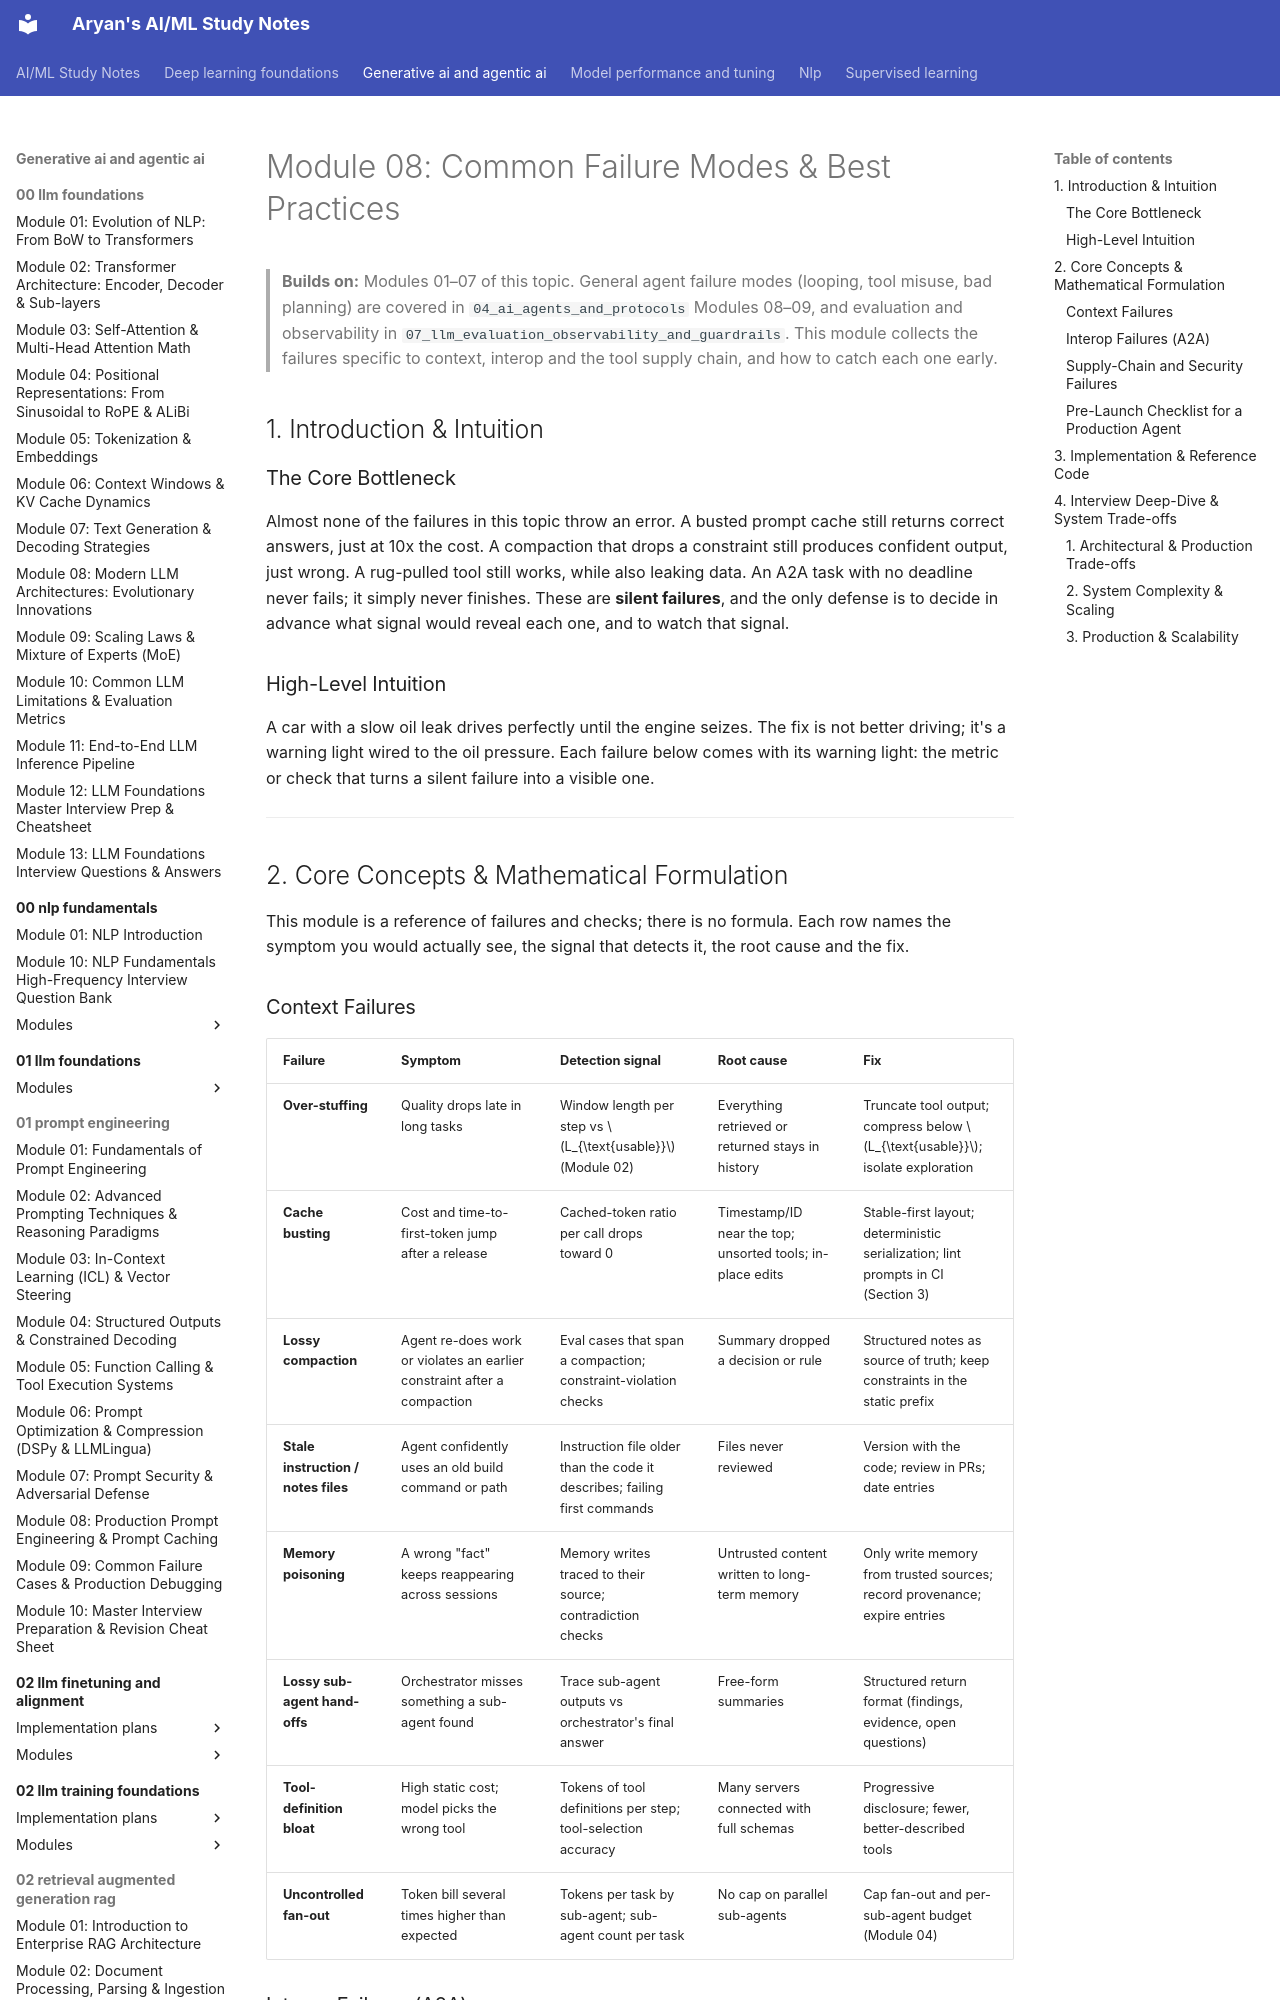

repository: Aryan10333/Study-Prep · page: generative-ai-and-agentic-ai/09_context_engineering_a2a_and_agent_security/modules/08_failure_modes_and_best_practices/index.html · generator: mkdocs

# Module 08: Common Failure Modes & Best Practices

> **Builds on:** Modules 01–07 of this topic. General agent failure modes (looping, tool misuse, bad planning) are covered in `04_ai_agents_and_protocols` Modules 08–09, and evaluation and observability in `07_llm_evaluation_observability_and_guardrails`. This module collects the failures specific to context, interop and the tool supply chain, and how to catch each one early.

## 1. Introduction & Intuition

### The Core Bottleneck
Almost none of the failures in this topic throw an error. A busted prompt cache still returns correct answers, just at 10x the cost. A compaction that drops a constraint still produces confident output, just wrong. A rug-pulled tool still works, while also leaking data. An A2A task with no deadline never fails; it simply never finishes. These are **silent failures**, and the only defense is to decide in advance what signal would reveal each one, and to watch that signal.

### High-Level Intuition
A car with a slow oil leak drives perfectly until the engine seizes. The fix is not better driving; it's a warning light wired to the oil pressure. Each failure below comes with its warning light: the metric or check that turns a silent failure into a visible one.

---

## 2. Core Concepts & Mathematical Formulation

This module is a reference of failures and checks; there is no formula. Each row names the symptom you would actually see, the signal that detects it, the root cause and the fix.

### Context Failures

| Failure | Symptom | Detection signal | Root cause | Fix |
|---|---|---|---|---|
| **Over-stuffing** | Quality drops late in long tasks | Window length per step vs $L_{\text{usable}}$ (Module 02) | Everything retrieved or returned stays in history | Truncate tool output; compress below $L_{\text{usable}}$; isolate exploration |
| **Cache busting** | Cost and time-to-first-token jump after a release | Cached-token ratio per call drops toward 0 | Timestamp/ID near the top; unsorted tools; in-place edits | Stable-first layout; deterministic serialization; lint prompts in CI (Section 3) |
| **Lossy compaction** | Agent re-does work or violates an earlier constraint after a compaction | Eval cases that span a compaction; constraint-violation checks | Summary dropped a decision or rule | Structured notes as source of truth; keep constraints in the static prefix |
| **Stale instruction / notes files** | Agent confidently uses an old build command or path | Instruction file older than the code it describes; failing first commands | Files never reviewed | Version with the code; review in PRs; date entries |
| **Memory poisoning** | A wrong "fact" keeps reappearing across sessions | Memory writes traced to their source; contradiction checks | Untrusted content written to long-term memory | Only write memory from trusted sources; record provenance; expire entries |
| **Lossy sub-agent hand-offs** | Orchestrator misses something a sub-agent found | Trace sub-agent outputs vs orchestrator's final answer | Free-form summaries | Structured return format (findings, evidence, open questions) |
| **Tool-definition bloat** | High static cost; model picks the wrong tool | Tokens of tool definitions per step; tool-selection accuracy | Many servers connected with full schemas | Progressive disclosure; fewer, better-described tools |
| **Uncontrolled fan-out** | Token bill several times higher than expected | Tokens per task by sub-agent; sub-agent count per task | No cap on parallel sub-agents | Cap fan-out and per-sub-agent budget (Module 04) |
